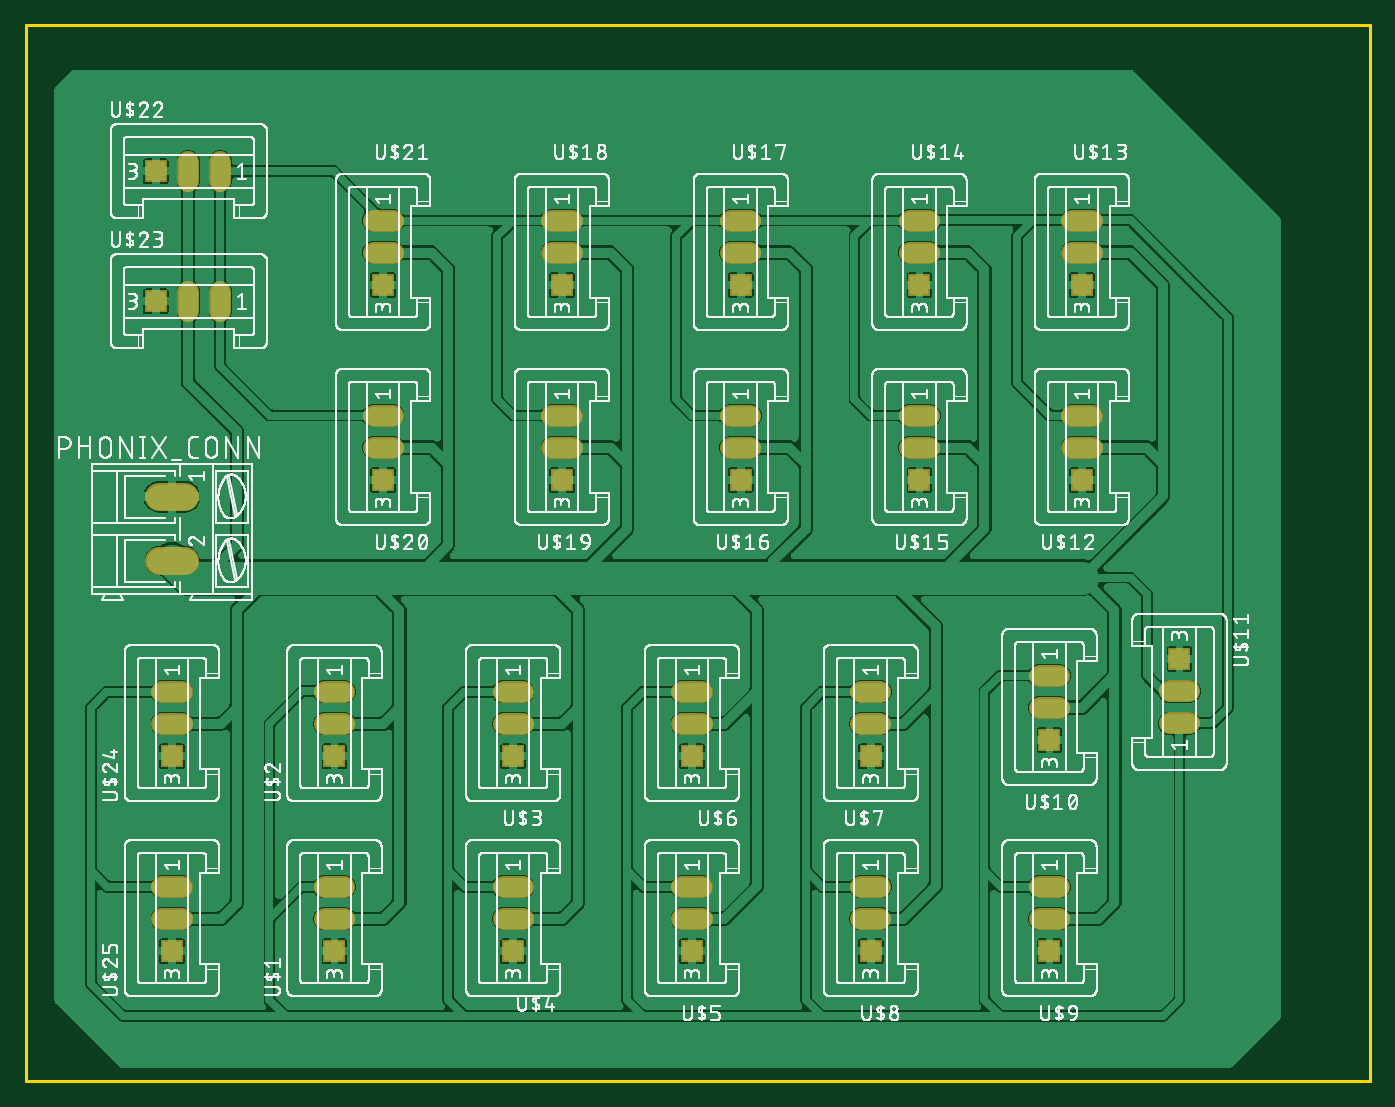
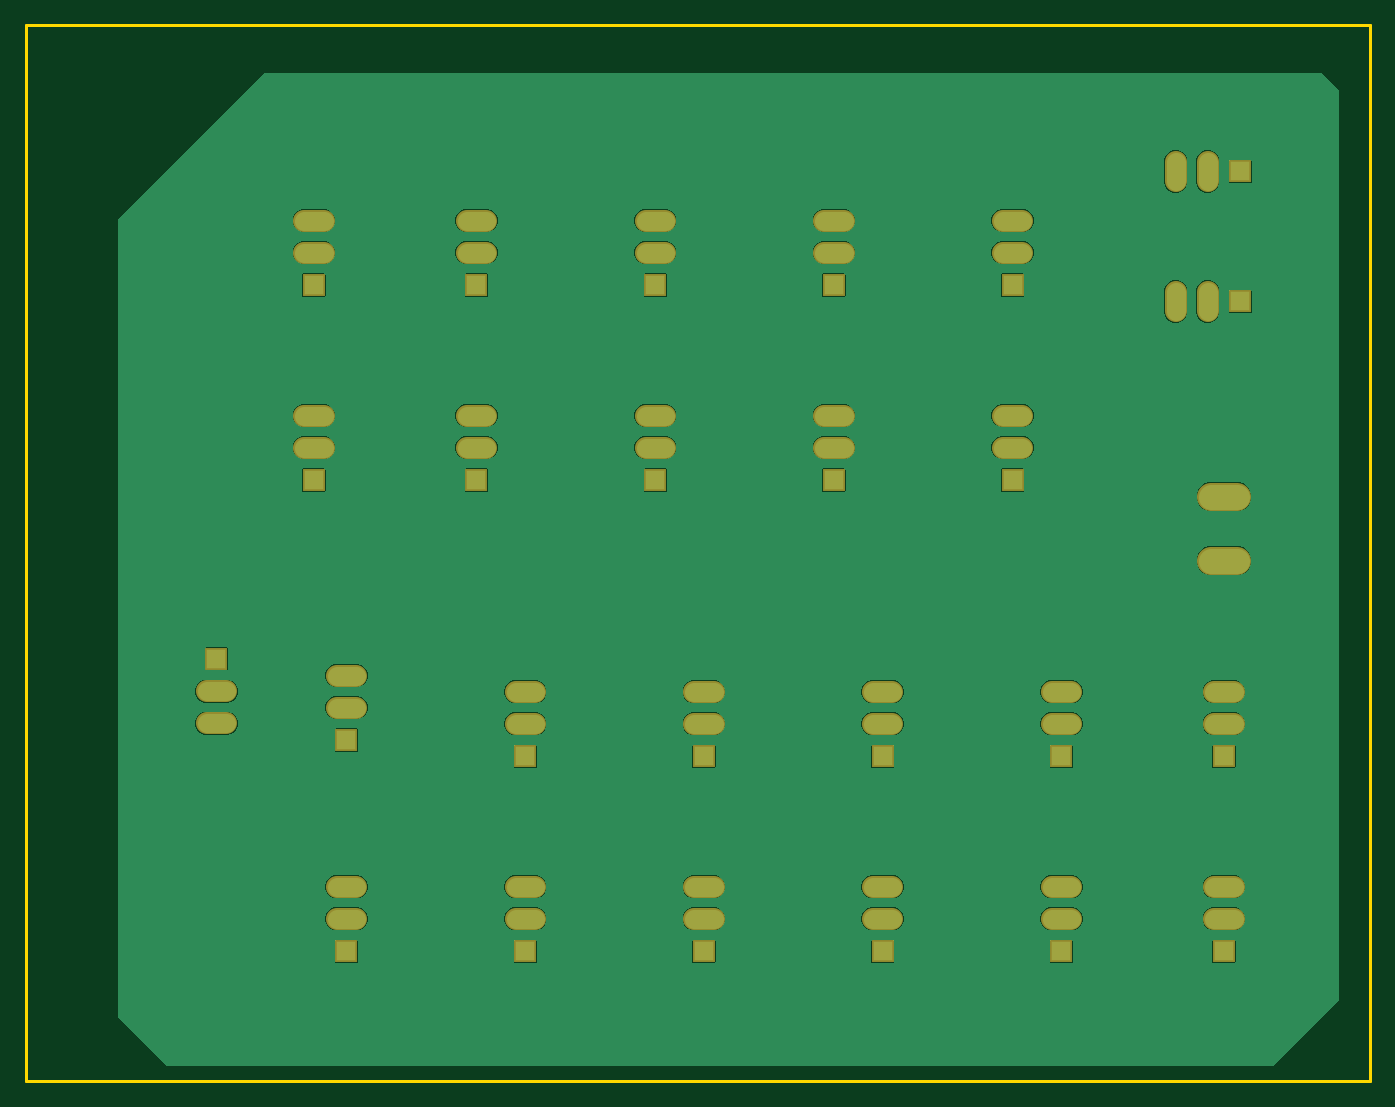
Circuit board: 6 layer files. Board 105.1 x 82.5 mm.
- bottom_copper: copper_bottom.gbr (28701 bytes)
- top_copper: copper_top.gbr (184512 bytes)
- outline: profile.gbr (251 bytes)
- top_silk: silkscreen_top.gbr (510920 bytes)
- bottom_mask: soldermask_bottom.gbr (2893 bytes)
- top_mask: soldermask_top.gbr (2890 bytes)

=== bottom_copper: copper_bottom.gbr (28701 bytes, source omitted) ===
=== top_copper: copper_top.gbr (184512 bytes, source omitted) ===
=== outline: profile.gbr ===
G04 EAGLE Gerber RS-274X export*
G75*
%MOMM*%
%FSLAX34Y34*%
%LPD*%
%IN*%
%IPPOS*%
%AMOC8*
5,1,8,0,0,1.08239X$1,22.5*%
G01*
%ADD10C,0.254000*%


D10*
X-38100Y-25400D02*
X1012700Y-25400D01*
X1012700Y800000D01*
X-38100Y800000D01*
X-38100Y-25400D01*
M02*

=== top_silk: silkscreen_top.gbr (510920 bytes, source omitted) ===
=== bottom_mask: soldermask_bottom.gbr ===
G04 EAGLE Gerber RS-274X export*
G75*
%MOMM*%
%FSLAX34Y34*%
%LPD*%
%INSoldermask Bottom*%
%IPPOS*%
%AMOC8*
5,1,8,0,0,1.08239X$1,22.5*%
G01*
%ADD10C,2.184400*%
%ADD11C,1.711200*%
%ADD12R,1.711200X1.711200*%


D10*
X66294Y431546D02*
X86106Y431546D01*
X86106Y381508D02*
X66294Y381508D01*
D11*
X195660Y101600D02*
X210740Y101600D01*
X210740Y126600D02*
X195660Y126600D01*
D12*
X203200Y76200D03*
D11*
X210740Y254000D02*
X195660Y254000D01*
X195660Y279000D02*
X210740Y279000D01*
D12*
X203200Y228600D03*
D11*
X335360Y254000D02*
X350440Y254000D01*
X350440Y279000D02*
X335360Y279000D01*
D12*
X342900Y228600D03*
D11*
X350440Y101600D02*
X335360Y101600D01*
X335360Y126600D02*
X350440Y126600D01*
D12*
X342900Y76200D03*
D11*
X475060Y101600D02*
X490140Y101600D01*
X490140Y126600D02*
X475060Y126600D01*
D12*
X482600Y76200D03*
D11*
X490140Y254000D02*
X475060Y254000D01*
X475060Y279000D02*
X490140Y279000D01*
D12*
X482600Y228600D03*
D11*
X614760Y254000D02*
X629840Y254000D01*
X629840Y279000D02*
X614760Y279000D01*
D12*
X622300Y228600D03*
D11*
X629840Y101600D02*
X614760Y101600D01*
X614760Y126600D02*
X629840Y126600D01*
D12*
X622300Y76200D03*
D11*
X754460Y101600D02*
X769540Y101600D01*
X769540Y126600D02*
X754460Y126600D01*
D12*
X762000Y76200D03*
D11*
X769540Y266700D02*
X754460Y266700D01*
X754460Y291700D02*
X769540Y291700D01*
D12*
X762000Y241300D03*
D11*
X856060Y279400D02*
X871140Y279400D01*
X871140Y254400D02*
X856060Y254400D01*
D12*
X863600Y304800D03*
D11*
X794940Y469900D02*
X779860Y469900D01*
X779860Y494900D02*
X794940Y494900D01*
D12*
X787400Y444500D03*
D11*
X794940Y622300D02*
X779860Y622300D01*
X779860Y647300D02*
X794940Y647300D01*
D12*
X787400Y596900D03*
D11*
X667940Y622300D02*
X652860Y622300D01*
X652860Y647300D02*
X667940Y647300D01*
D12*
X660400Y596900D03*
D11*
X667940Y469900D02*
X652860Y469900D01*
X652860Y494900D02*
X667940Y494900D01*
D12*
X660400Y444500D03*
D11*
X528240Y469900D02*
X513160Y469900D01*
X513160Y494900D02*
X528240Y494900D01*
D12*
X520700Y444500D03*
D11*
X528240Y622300D02*
X513160Y622300D01*
X513160Y647300D02*
X528240Y647300D01*
D12*
X520700Y596900D03*
D11*
X388540Y622300D02*
X373460Y622300D01*
X373460Y647300D02*
X388540Y647300D01*
D12*
X381000Y596900D03*
D11*
X388540Y469900D02*
X373460Y469900D01*
X373460Y494900D02*
X388540Y494900D01*
D12*
X381000Y444500D03*
D11*
X248840Y469900D02*
X233760Y469900D01*
X233760Y494900D02*
X248840Y494900D01*
D12*
X241300Y444500D03*
D11*
X248840Y622300D02*
X233760Y622300D01*
X233760Y647300D02*
X248840Y647300D01*
D12*
X241300Y596900D03*
D11*
X88900Y678260D02*
X88900Y693340D01*
X113900Y693340D02*
X113900Y678260D01*
D12*
X63500Y685800D03*
D11*
X88900Y591740D02*
X88900Y576660D01*
X113900Y576660D02*
X113900Y591740D01*
D12*
X63500Y584200D03*
D11*
X68660Y254000D02*
X83740Y254000D01*
X83740Y279000D02*
X68660Y279000D01*
D12*
X76200Y228600D03*
D11*
X83740Y101600D02*
X68660Y101600D01*
X68660Y126600D02*
X83740Y126600D01*
D12*
X76200Y76200D03*
M02*

=== top_mask: soldermask_top.gbr ===
G04 EAGLE Gerber RS-274X export*
G75*
%MOMM*%
%FSLAX34Y34*%
%LPD*%
%INSoldermask Top*%
%IPPOS*%
%AMOC8*
5,1,8,0,0,1.08239X$1,22.5*%
G01*
%ADD10C,2.184400*%
%ADD11C,1.711200*%
%ADD12R,1.711200X1.711200*%


D10*
X66294Y431546D02*
X86106Y431546D01*
X86106Y381508D02*
X66294Y381508D01*
D11*
X195660Y101600D02*
X210740Y101600D01*
X210740Y126600D02*
X195660Y126600D01*
D12*
X203200Y76200D03*
D11*
X210740Y254000D02*
X195660Y254000D01*
X195660Y279000D02*
X210740Y279000D01*
D12*
X203200Y228600D03*
D11*
X335360Y254000D02*
X350440Y254000D01*
X350440Y279000D02*
X335360Y279000D01*
D12*
X342900Y228600D03*
D11*
X350440Y101600D02*
X335360Y101600D01*
X335360Y126600D02*
X350440Y126600D01*
D12*
X342900Y76200D03*
D11*
X475060Y101600D02*
X490140Y101600D01*
X490140Y126600D02*
X475060Y126600D01*
D12*
X482600Y76200D03*
D11*
X490140Y254000D02*
X475060Y254000D01*
X475060Y279000D02*
X490140Y279000D01*
D12*
X482600Y228600D03*
D11*
X614760Y254000D02*
X629840Y254000D01*
X629840Y279000D02*
X614760Y279000D01*
D12*
X622300Y228600D03*
D11*
X629840Y101600D02*
X614760Y101600D01*
X614760Y126600D02*
X629840Y126600D01*
D12*
X622300Y76200D03*
D11*
X754460Y101600D02*
X769540Y101600D01*
X769540Y126600D02*
X754460Y126600D01*
D12*
X762000Y76200D03*
D11*
X769540Y266700D02*
X754460Y266700D01*
X754460Y291700D02*
X769540Y291700D01*
D12*
X762000Y241300D03*
D11*
X856060Y279400D02*
X871140Y279400D01*
X871140Y254400D02*
X856060Y254400D01*
D12*
X863600Y304800D03*
D11*
X794940Y469900D02*
X779860Y469900D01*
X779860Y494900D02*
X794940Y494900D01*
D12*
X787400Y444500D03*
D11*
X794940Y622300D02*
X779860Y622300D01*
X779860Y647300D02*
X794940Y647300D01*
D12*
X787400Y596900D03*
D11*
X667940Y622300D02*
X652860Y622300D01*
X652860Y647300D02*
X667940Y647300D01*
D12*
X660400Y596900D03*
D11*
X667940Y469900D02*
X652860Y469900D01*
X652860Y494900D02*
X667940Y494900D01*
D12*
X660400Y444500D03*
D11*
X528240Y469900D02*
X513160Y469900D01*
X513160Y494900D02*
X528240Y494900D01*
D12*
X520700Y444500D03*
D11*
X528240Y622300D02*
X513160Y622300D01*
X513160Y647300D02*
X528240Y647300D01*
D12*
X520700Y596900D03*
D11*
X388540Y622300D02*
X373460Y622300D01*
X373460Y647300D02*
X388540Y647300D01*
D12*
X381000Y596900D03*
D11*
X388540Y469900D02*
X373460Y469900D01*
X373460Y494900D02*
X388540Y494900D01*
D12*
X381000Y444500D03*
D11*
X248840Y469900D02*
X233760Y469900D01*
X233760Y494900D02*
X248840Y494900D01*
D12*
X241300Y444500D03*
D11*
X248840Y622300D02*
X233760Y622300D01*
X233760Y647300D02*
X248840Y647300D01*
D12*
X241300Y596900D03*
D11*
X88900Y678260D02*
X88900Y693340D01*
X113900Y693340D02*
X113900Y678260D01*
D12*
X63500Y685800D03*
D11*
X88900Y591740D02*
X88900Y576660D01*
X113900Y576660D02*
X113900Y591740D01*
D12*
X63500Y584200D03*
D11*
X68660Y254000D02*
X83740Y254000D01*
X83740Y279000D02*
X68660Y279000D01*
D12*
X76200Y228600D03*
D11*
X83740Y101600D02*
X68660Y101600D01*
X68660Y126600D02*
X83740Y126600D01*
D12*
X76200Y76200D03*
M02*

